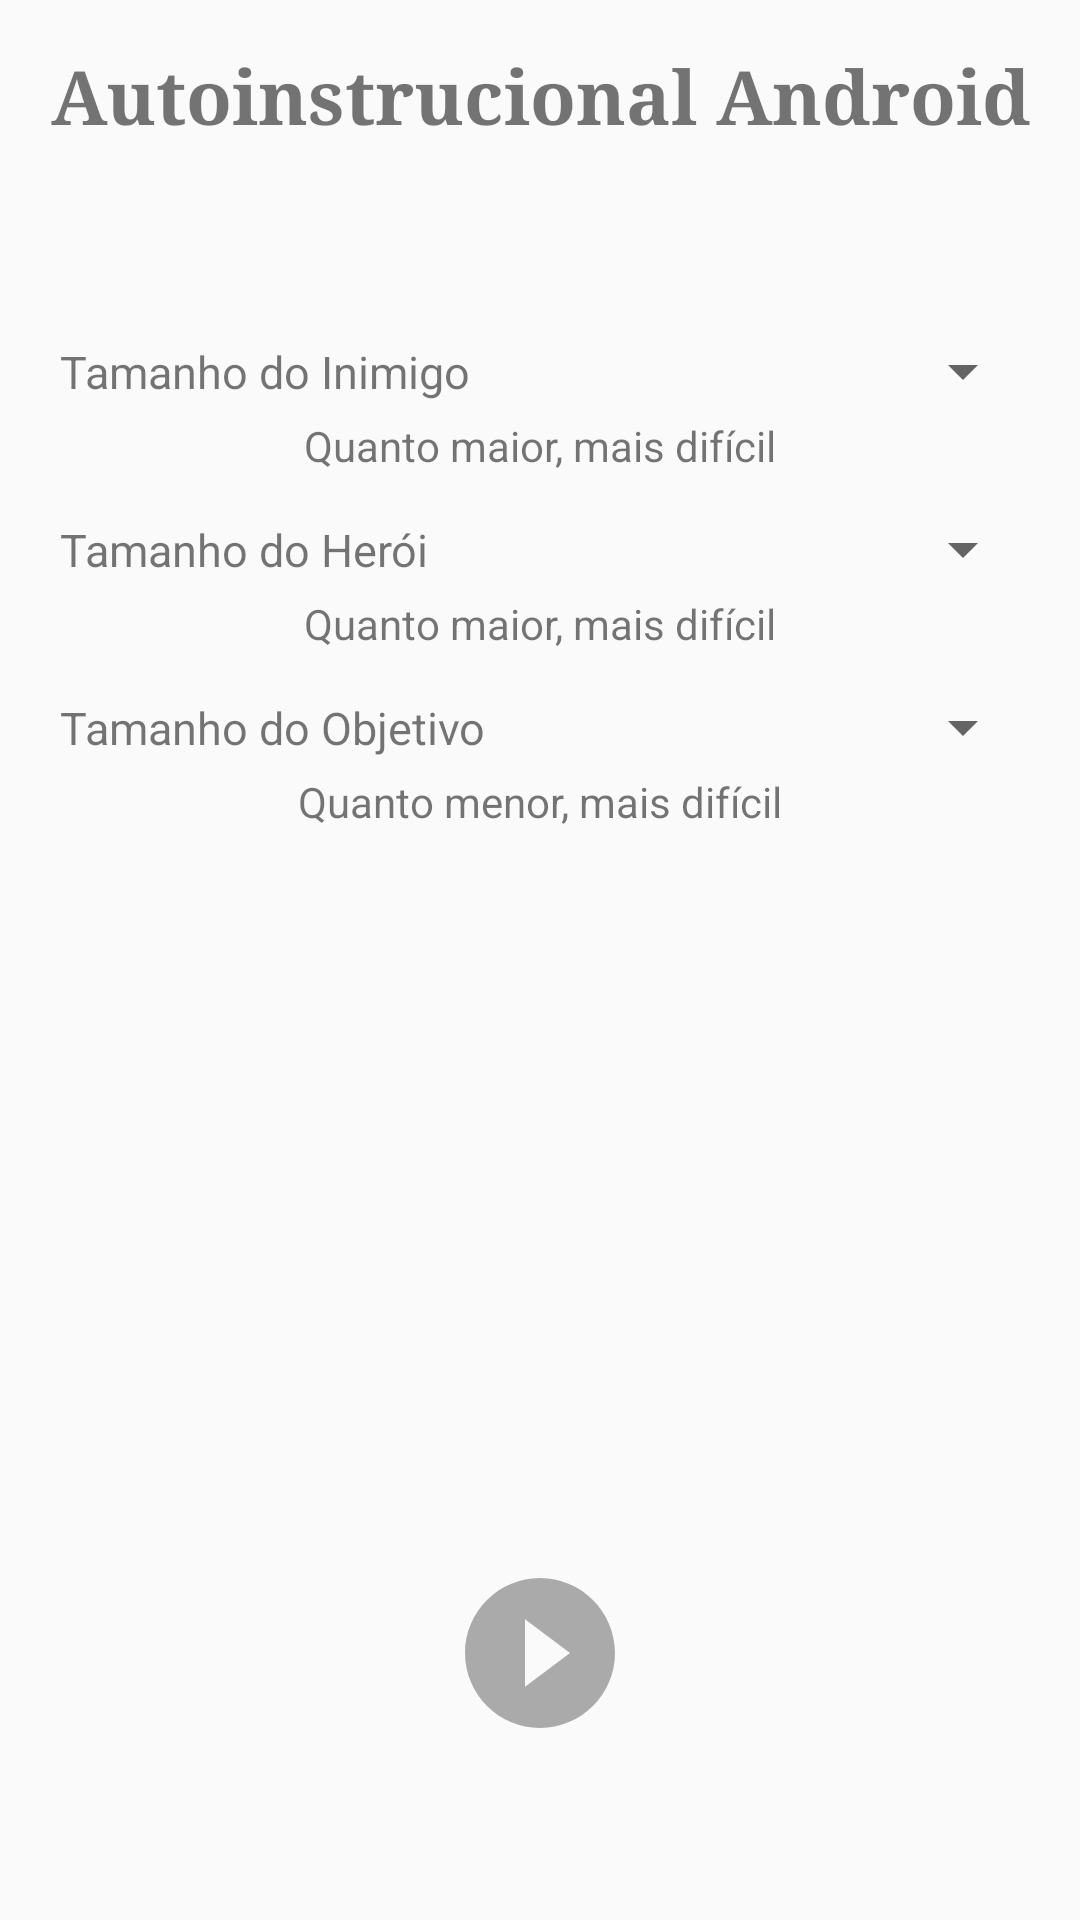

Layout XML and referenced resources for this Android screen:
<!-- AndroidManifest.xml: application theme AppTheme -->
<!-- res/layout/main_activity.xml -->
<?xml version="1.0" encoding="utf-8"?>
<ScrollView xmlns:android="http://schemas.android.com/apk/res/android"
    xmlns:app="http://schemas.android.com/apk/res-auto"
    xmlns:tools="http://schemas.android.com/tools"
    android:layout_width="match_parent"
    android:layout_height="match_parent"
    android:fillViewport="true">

    <android.support.constraint.ConstraintLayout xmlns:android="http://schemas.android.com/apk/res/android"
        xmlns:app="http://schemas.android.com/apk/res-auto"
        xmlns:tools="http://schemas.android.com/tools"
        android:layout_width="match_parent"
        android:layout_height="wrap_content">

        <TextView
            android:id="@+id/textView_title_main_activity"
            android:layout_width="0dp"
            android:layout_height="wrap_content"
            android:layout_marginEnd="15dp"
            android:layout_marginStart="15dp"
            android:layout_marginTop="15dp"
            android:gravity="center"
            android:text="@string/app_name"
            android:textSize="25sp"
            android:textStyle="bold"
            android:typeface="serif"
            app:layout_constraintEnd_toEndOf="parent"
            app:layout_constraintStart_toStartOf="parent"
            app:layout_constraintTop_toTopOf="parent" />

        <TextView
            android:id="@+id/textView_enemy_size"
            android:layout_width="wrap_content"
            android:layout_height="wrap_content"
            android:layout_marginStart="15dp"
            android:padding="5dp"
            android:text="@string/enemy_size"
            android:textSize="15sp"
            app:layout_constraintStart_toStartOf="parent"
            app:layout_constraintTop_toTopOf="@+id/guideline_15_percent_vertical" />


        <Spinner
            android:id="@+id/spinner_enemy_size"
            android:layout_width="0dp"
            android:layout_height="0dp"
            android:layout_marginEnd="15dp"
            android:gravity="end"
            app:layout_constraintBottom_toBottomOf="@+id/textView_enemy_size"
            app:layout_constraintEnd_toEndOf="parent"
            app:layout_constraintStart_toEndOf="@+id/textView_enemy_size"
            app:layout_constraintTop_toTopOf="@+id/guideline_15_percent_vertical" />

        <TextView
            android:id="@+id/textView_enemy_size_obs"
            android:layout_width="wrap_content"
            android:layout_height="wrap_content"
            android:layout_marginTop="0dp"
            android:text="@string/bigger_harder"
            app:layout_constraintEnd_toEndOf="parent"
            app:layout_constraintStart_toStartOf="parent"
            app:layout_constraintTop_toBottomOf="@+id/textView_enemy_size" />

        <TextView
            android:id="@+id/textView_hero_size"
            android:layout_width="wrap_content"
            android:layout_height="wrap_content"
            android:layout_marginStart="15dp"
            android:layout_marginTop="10dp"
            android:padding="5dp"
            android:text="@string/hero_size"
            android:textSize="15sp"
            app:layout_constraintStart_toStartOf="parent"
            app:layout_constraintTop_toBottomOf="@+id/textView_enemy_size_obs" />

        <Spinner
            android:id="@+id/spinner_hero_size"
            android:layout_width="0dp"
            android:layout_height="0dp"
            android:layout_marginEnd="15dp"
            android:layout_marginTop="10dp"
            app:layout_constraintBottom_toBottomOf="@+id/textView_hero_size"
            app:layout_constraintEnd_toEndOf="parent"
            app:layout_constraintHorizontal_bias="1.0"
            app:layout_constraintStart_toEndOf="@+id/textView_hero_size"
            app:layout_constraintTop_toBottomOf="@+id/textView_enemy_size_obs"
            app:layout_constraintVertical_bias="1.0" />

        <TextView
            android:id="@+id/textView_hero_size_obs"
            android:layout_width="wrap_content"
            android:layout_height="wrap_content"
            android:text="@string/bigger_harder"
            app:layout_constraintEnd_toEndOf="parent"
            app:layout_constraintStart_toStartOf="parent"
            app:layout_constraintTop_toBottomOf="@+id/textView_hero_size" />

        <TextView
            android:id="@+id/textView_target_size"
            android:layout_width="wrap_content"
            android:layout_height="wrap_content"
            android:layout_marginStart="15dp"
            android:layout_marginTop="10dp"
            android:padding="5dp"
            android:text="@string/target_size"
            android:textSize="15sp"
            app:layout_constraintStart_toStartOf="parent"
            app:layout_constraintTop_toBottomOf="@+id/textView_hero_size_obs" />


        <Spinner
            android:id="@+id/spinner_target_size"
            android:layout_width="0dp"
            android:layout_height="0dp"
            android:layout_marginEnd="15dp"
            android:layout_marginTop="10dp"
            app:layout_constraintBottom_toBottomOf="@+id/textView_target_size"
            app:layout_constraintEnd_toEndOf="parent"
            app:layout_constraintHorizontal_bias="1.0"
            app:layout_constraintStart_toEndOf="@+id/textView_target_size"
            app:layout_constraintTop_toBottomOf="@+id/textView_hero_size_obs"
            app:layout_constraintVertical_bias="1.0" />

        <TextView
            android:id="@+id/textView_target_size_obs"
            android:layout_width="wrap_content"
            android:layout_height="wrap_content"
            android:layout_marginTop="0dp"
            android:text="@string/smaller_harder"
            app:layout_constraintEnd_toEndOf="parent"
            app:layout_constraintStart_toStartOf="parent"
            app:layout_constraintTop_toBottomOf="@+id/textView_target_size" />

        <android.support.constraint.Guideline
            android:id="@+id/guideline_15_percent_vertical"
            android:layout_width="wrap_content"
            android:layout_height="wrap_content"
            android:orientation="horizontal"
            app:layout_constraintGuide_percent="0.17" />

        <android.support.constraint.Guideline
            android:id="@+id/guideline"
            android:layout_width="wrap_content"
            android:layout_height="wrap_content"
            android:orientation="horizontal"
            app:layout_constraintGuide_percent="0.9" />

        <ImageButton
            android:id="@+id/button_play"
            android:layout_width="wrap_content"
            android:layout_height="wrap_content"
            android:background="@android:color/transparent"
            app:layout_constraintBottom_toTopOf="@+id/guideline"
            app:layout_constraintEnd_toEndOf="parent"
            app:layout_constraintStart_toStartOf="parent"
            app:srcCompat="@drawable/ic_play_btn_gray" />

    </android.support.constraint.ConstraintLayout>
</ScrollView>
<!-- resources referenced by this layout -->
<resources>
  <!-- drawable ic_play_btn_gray (drawable) -->
  <vector android:height="50dp" android:viewportHeight="510"
      android:viewportWidth="510" android:width="50dp" xmlns:android="http://schemas.android.com/apk/res/android">
      <path
          android:fillColor="#FFaaaaaa"
          android:pathData="M255,0C114.75,0 0,114.75 0,255s114.75,255 255,255s255,-114.75 255,-255S395.25,0 255,0zM204,369.75v-229.5L357,255L204,369.75z"/>
  </vector>
  <string name="app_name">Autoinstrucional Android</string>
  <string name="bigger_harder">Quanto maior, mais difícil</string>
  <string name="enemy_size">Tamanho do Inimigo</string>
  <string name="hero_size">Tamanho do Herói</string>
  <string name="smaller_harder">Quanto menor, mais difícil</string>
  <string name="target_size">Tamanho do Objetivo</string>
  <style name="AppTheme" parent="Theme.AppCompat.Light">
          
          <item name="colorPrimary">@color/colorPrimary</item>
          <item name="colorPrimaryDark">@color/colorPrimaryDark</item>
          <item name="colorAccent">@color/colorAccent</item>
          <item name="android:titleTextColor">@android:color/white</item>
      </style>
  <!-- not gathered from this repository: default colours our renderer supplied (Android Studio template values) -->
  <color name="colorPrimary">#FF6200EE</color>
  <color name="colorPrimaryDark">#FF3700B3</color>
  <color name="colorAccent">#FF03DAC5</color>
</resources>
